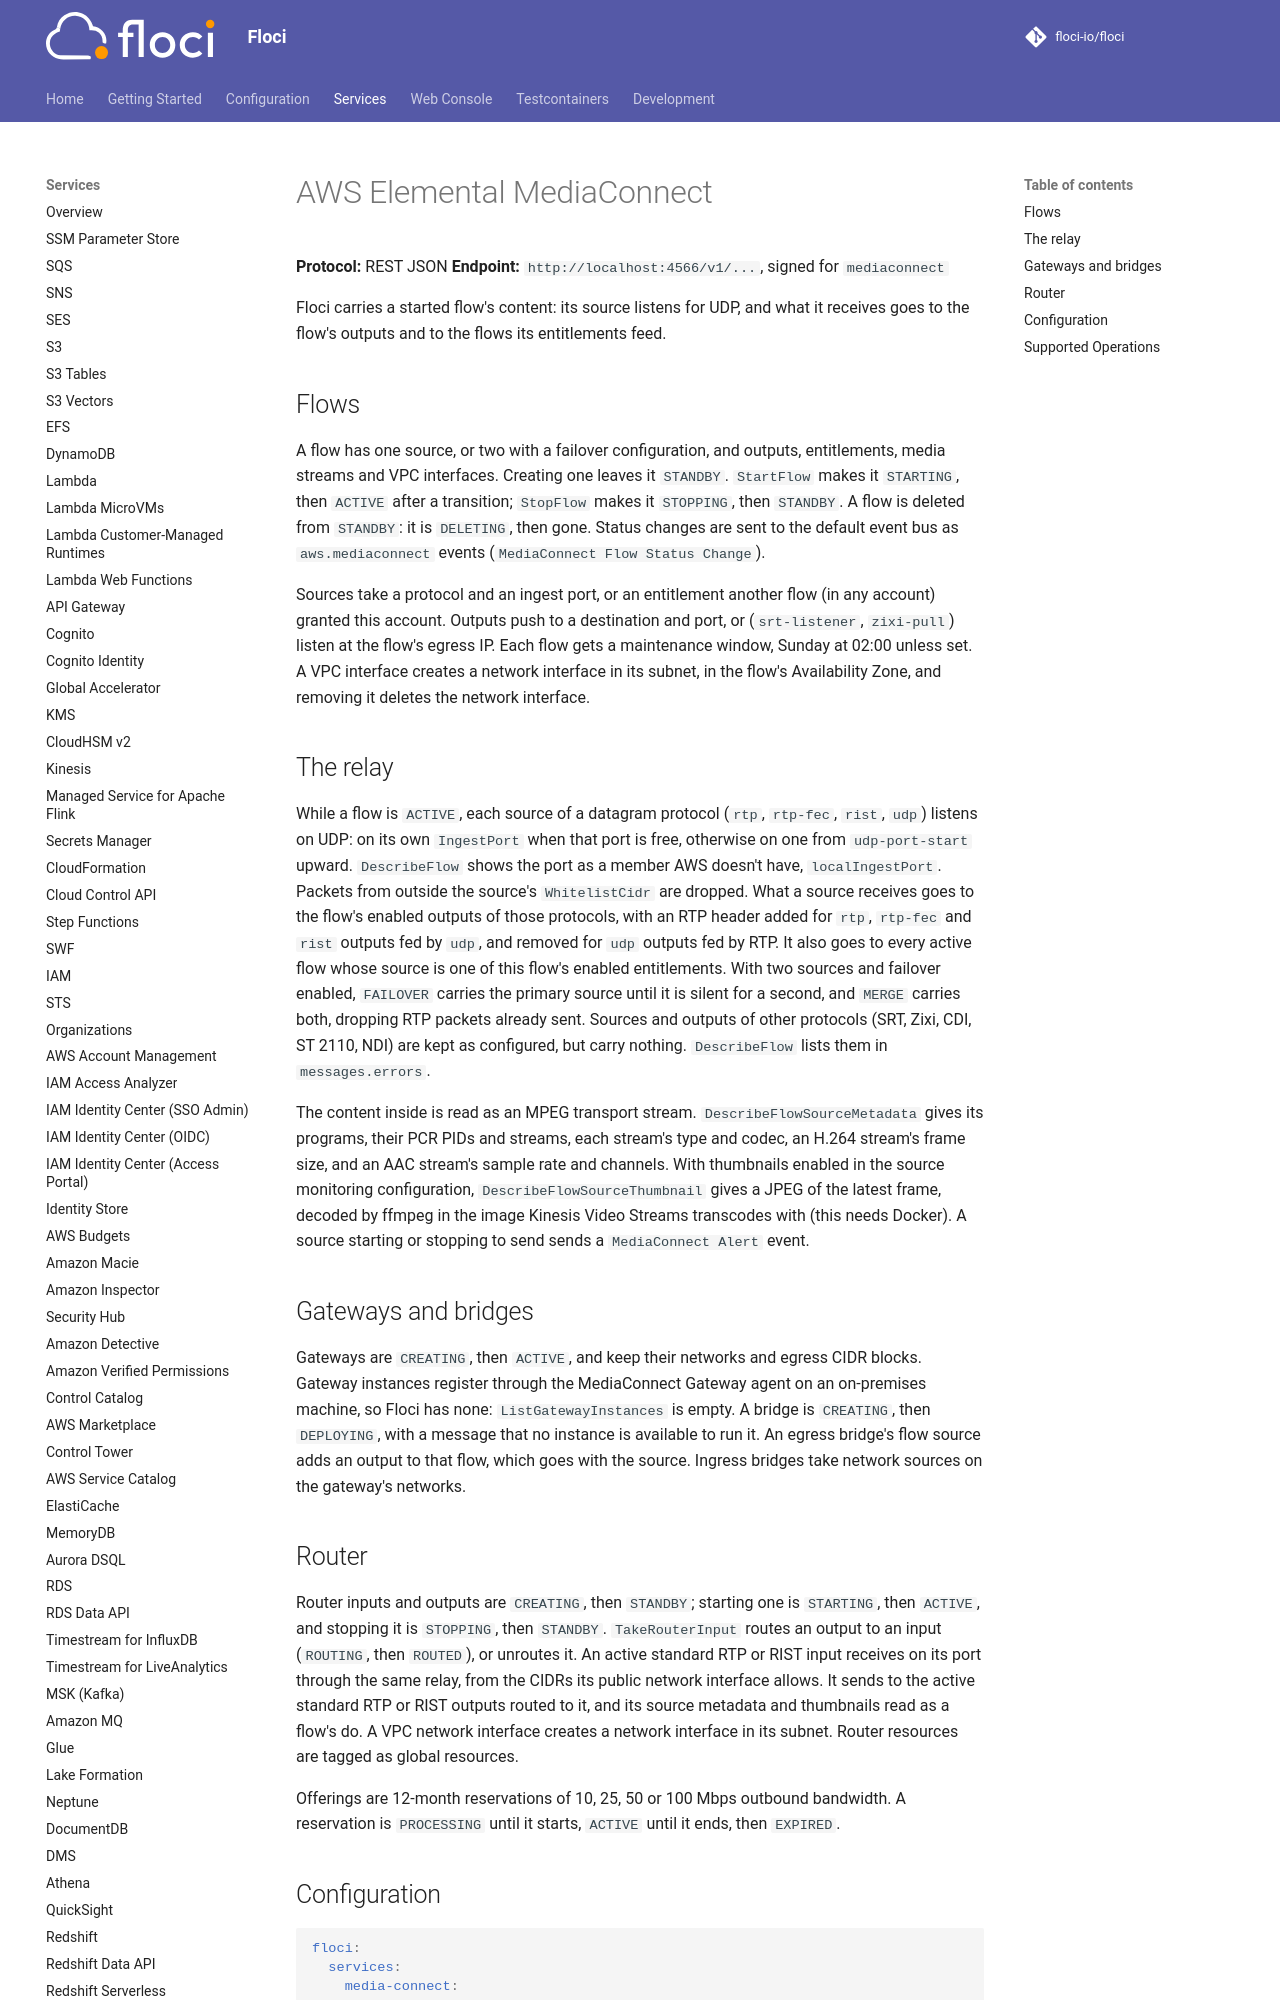

repository: alchemy-run/floci · page: services/mediaconnect/index.html · generator: mkdocs

# AWS Elemental MediaConnect

**Protocol:** REST JSON
**Endpoint:** `http://localhost:4566/v1/...`, signed for `mediaconnect`

Floci carries a started flow's content: its source listens for UDP, and what it receives goes to the flow's outputs
and to the flows its entitlements feed.

## Flows

A flow has one source, or two with a failover configuration, and outputs, entitlements, media streams and VPC
interfaces. Creating one leaves it `STANDBY`. `StartFlow` makes it `STARTING`, then `ACTIVE` after a transition;
`StopFlow` makes it `STOPPING`, then `STANDBY`. A flow is deleted from `STANDBY`: it is `DELETING`, then gone.
Status changes are sent to the default event bus as `aws.mediaconnect` events (`MediaConnect Flow Status Change`).

Sources take a protocol and an ingest port, or an entitlement another flow (in any account) granted this account.
Outputs push to a destination and port, or (`srt-listener`, `zixi-pull`) listen at the flow's egress IP. Each flow
gets a maintenance window, Sunday at 02:00 unless set. A VPC interface creates a network interface in its subnet, in
the flow's Availability Zone, and removing it deletes the network interface.

## The relay

While a flow is `ACTIVE`, each source of a datagram protocol (`rtp`, `rtp-fec`, `rist`, `udp`) listens on UDP: on
its own `IngestPort` when that port is free, otherwise on one from `udp-port-start` upward. `DescribeFlow` shows the
port as a member AWS doesn't have, `localIngestPort`. Packets from outside the source's `WhitelistCidr` are dropped.
What a source receives goes to the flow's enabled outputs of those protocols, with an RTP header added for `rtp`,
`rtp-fec` and `rist` outputs fed by `udp`, and removed for `udp` outputs fed by RTP. It also goes to every active flow
whose source is one of this flow's enabled entitlements. With two sources and failover enabled, `FAILOVER` carries
the primary source until it is silent for a second, and `MERGE` carries both, dropping RTP packets already sent.
Sources and outputs of other protocols (SRT, Zixi, CDI, ST 2110, NDI) are kept as configured, but carry nothing.
`DescribeFlow` lists them in `messages.errors`.

The content inside is read as an MPEG transport stream. `DescribeFlowSourceMetadata` gives its programs, their PCR
PIDs and streams, each stream's type and codec, an H.264 stream's frame size, and an AAC stream's sample rate and
channels. With thumbnails enabled in the source monitoring configuration, `DescribeFlowSourceThumbnail` gives a JPEG
of the latest frame, decoded by ffmpeg in the image Kinesis Video Streams transcodes with (this needs Docker). A
source starting or stopping to send sends a `MediaConnect Alert` event.
